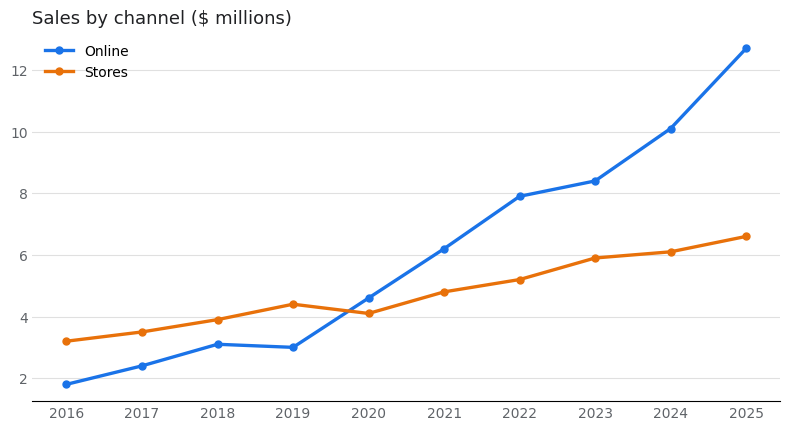

Python code for this plot: (Note: this script raises an exception after producing the figure.)
"""Three example charts for the app. The data is made up and labeled as an example."""
import numpy as np, matplotlib, json
matplotlib.use("Agg")
import matplotlib.pyplot as plt
import matplotlib.ticker as mt
plt.rcParams["font.family"] = "DejaVu Sans"

# 1. a spreadsheet style line chart, two series
yrs = np.arange(2016, 2026)
a = [1.8, 2.4, 3.1, 3.0, 4.6, 6.2, 7.9, 8.4, 10.1, 12.7]
b = [3.2, 3.5, 3.9, 4.4, 4.1, 4.8, 5.2, 5.9, 6.1, 6.6]
fig, ax = plt.subplots(figsize=(8, 4.4), dpi=110)
ax.plot(yrs, a, color="#1a73e8", lw=2.4, marker="o", ms=5, label="Online")
ax.plot(yrs, b, color="#e8710a", lw=2.4, marker="o", ms=5, label="Stores")
ax.set_title("Sales by channel ($ millions)", loc="left", fontsize=13, color="#202124")
ax.grid(axis="y", color="#e0e0e0"); ax.set_axisbelow(True)
for s in ["top", "right", "left"]: ax.spines[s].set_visible(False)
ax.tick_params(colors="#5f6368", length=0); ax.legend(frameon=False, loc="upper left")
ax.set_xticks(yrs[::1]); fig.tight_layout(); fig.savefig("examples/ex_line.png"); plt.close(fig)

# 2. bars on an axis that does not start at zero
cats = ["Austin", "Denver", "Boston", "Seattle", "Miami", "Chicago"]
v = [78.4, 81.2, 79.6, 84.1, 76.9, 80.3]
fig, ax = plt.subplots(figsize=(8, 4.4), dpi=110)
ax.bar(cats, v, color="#0f9d58", width=.62)
ax.set_ylim(75, 86)
ax.set_title("Customer satisfaction by store", loc="left", fontsize=13)
for s in ["top", "right"]: ax.spines[s].set_visible(False)
fig.tight_layout(); fig.savefig("examples/ex_bars.png"); plt.close(fig)

# 3. a dark dashboard scatter
rng = np.random.default_rng(4)
x = rng.uniform(5, 95, 28); y = 12 + 0.9 * x + rng.normal(0, 9, 28)
with plt.style.context("dark_background"):
    fig, ax = plt.subplots(figsize=(8, 4.4), dpi=110)
    fig.patch.set_facecolor("#14171c"); ax.set_facecolor("#14171c")
    ax.scatter(x, y, color="#ff5c8a", s=34)
    ax.set_title("Ad spend vs revenue per campaign ($k)", loc="left", fontsize=13)
    ax.grid(color="#2a2f37"); ax.set_axisbelow(True)
    for s in ["top", "right"]: ax.spines[s].set_visible(False)
    fig.tight_layout(); fig.savefig("examples/ex_dots.png", facecolor=fig.get_facecolor()); plt.close(fig)
json.dump([{"file": "ex_line.png", "type": "line", "x": [float(t) for t in yrs], "series": [a, b], "scale": "ex", "style": "ex"},
           {"file": "ex_bars.png", "type": "bar", "x": cats, "series": [v], "scale": "ex", "style": "ex"},
           {"file": "ex_dots.png", "type": "scatter", "x": [float(t) for t in x], "series": [[float(t) for t in y]], "scale": "ex", "style": "ex"}],
          open("examples/truth.json", "w"))
